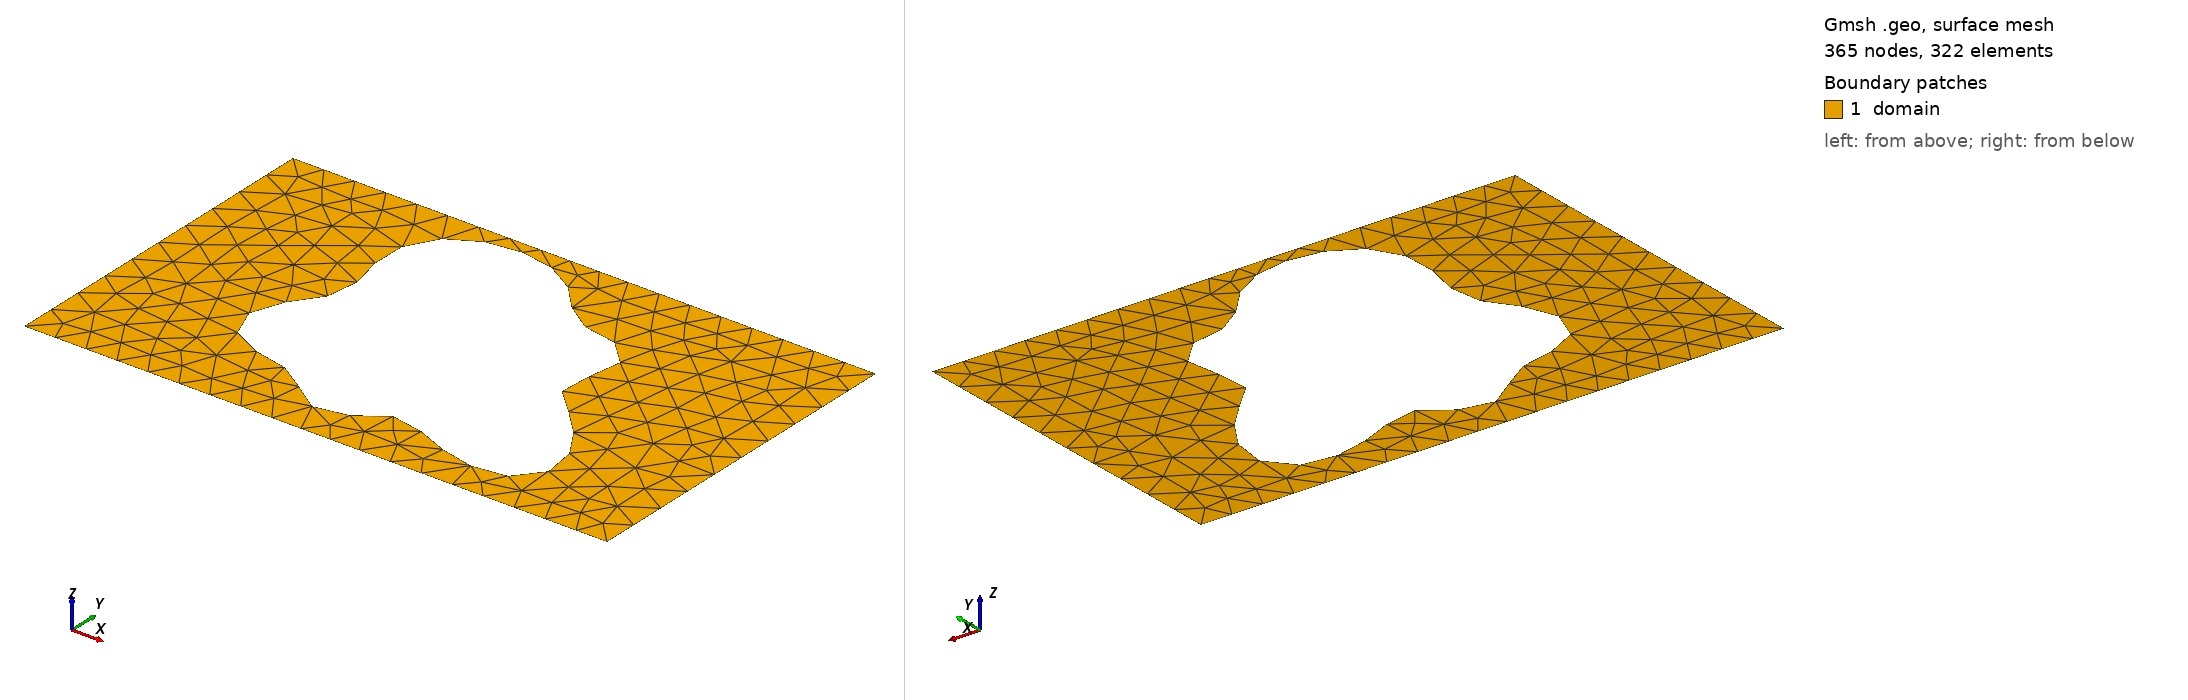

Gmsh geometry script, surface-meshed: 365 nodes, 322 surface elements. Boundary patches (legend numbers): 1 domain. Left view from above one corner, right view from below the opposite corner. Legend entries are the model's physical surfaces. The drawing asked Gmsh for element sizes between 1% and 20% of the model's largest extent; the script's own settings can give other sizes.

=== shape_182.geo (drawn) ===
SetFactory("OpenCASCADE");
lc = 0.060000;

Point(1) = {0.0000000000, -0.3000000000, 0, lc};
Point(2) = {0.4250000000, -0.3000000000, 0, lc};
Point(3) = {0.5750000000, -0.3000000000, 0, lc};
Point(4) = {1.0000000000, -0.3000000000, 0, lc};
Point(5) = {1.0000000000, 0.3000000000, 0, lc};
Point(6) = {0.5750000000, 0.3000000000, 0, lc};
Point(7) = {0.4250000000, 0.3000000000, 0, lc};
Point(8) = {0.0000000000, 0.3000000000, 0, lc};
Line(1) = {1, 2};
Line(2) = {2, 3};
Line(3) = {3, 4};
Line(4) = {4, 5};
Line(5) = {5, 6};
Line(6) = {6, 7};
Line(7) = {7, 8};
Line(8) = {8, 1};
Curve Loop(1) = {1, 2, 3, 4, 5, 6, 7, 8};
Point(9) = {0.6912815535, 0.0004241213, 0, lc};
Point(10) = {0.6868122751, 0.0077639956, 0, lc};
Point(11) = {0.6844327068, 0.0149392901, 0, lc};
Point(12) = {0.6839773781, 0.0221992790, 0, lc};
Point(13) = {0.6851750618, 0.0297529698, 0, lc};
Point(14) = {0.6876693748, 0.0377538810, 0, lc};
Point(15) = {0.6910436074, 0.0462896335, 0, lc};
Point(16) = {0.6948480963, 0.0553769679, 0, lc};
Point(17) = {0.6986283446, 0.0649623827, 0, lc};
Point(18) = {0.7019521009, 0.0749281848, 0, lc};
Point(19) = {0.7044337371, 0.0851033478, 0, lc};
Point(20) = {0.7057544994, 0.0952782448, 0, lc};
Point(21) = {0.7056775307, 0.1052220576, 0, lc};
Point(22) = {0.7040569483, 0.1147015033, 0, lc};
Point(23) = {0.7008406834, 0.1234994504, 0, lc};
Point(24) = {0.6960672138, 0.1314320452, 0, lc};
Point(25) = {0.6898567263, 0.1383631072, 0, lc};
Point(26) = {0.6823975882, 0.1442147857, 0, lc};
Point(27) = {0.6739292895, 0.1489737681, 0, lc};
Point(28) = {0.6647231927, 0.1526926744, 0, lc};
Point(29) = {0.6550625139, 0.1554866352, 0, lc};
Point(30) = {0.6452229336, 0.1575254058, 0, lc};
Point(31) = {0.6354551168, 0.1590216861, 0, lc};
Point(32) = {0.6259702177, 0.1602165807, 0, lc};
Point(33) = {0.6169291696, 0.1613633164, 0, lc};
Point(34) = {0.6084362467, 0.1627104330, 0, lc};
Point(35) = {0.6005370457, 0.1644856690, 0, lc};
Point(36) = {0.5932207087, 0.1668816742, 0, lc};
Point(37) = {0.5864259066, 0.1700445137, 0, lc};
Point(38) = {0.5800498596, 0.1740656900, 0, lc};
Point(39) = {0.5739594900, 0.1789781251, 0, lc};
Point(40) = {0.5680037059, 0.1847562320, 0, lc};
Point(41) = {0.5620257983, 0.1913198996, 0, lc};
Point(42) = {0.5558749980, 0.1985419201, 0, lc};
Point(43) = {0.5494163788, 0.2062581526, 0, lc};
Point(44) = {0.5425384859, 0.2142795313, 0, lc};
Point(45) = {0.5351583053, 0.2224049249, 0, lc};
Point(46) = {0.5272234428, 0.2304338283, 0, lc};
Point(47) = {0.5187116303, 0.2381779274, 0, lc};
Point(48) = {0.5096279066, 0.2454707075, 0, lc};
Point(49) = {0.5000000000, 0.2521744725, 0, lc};
Point(50) = {0.4898725718, 0.2581843817, 0, lc};
Point(51) = {0.4793010377, 0.2634293740, 0, lc};
Point(52) = {0.4683456802, 0.2678701191, 0, lc};
Point(53) = {0.4570666885, 0.2714943819, 0, lc};
Point(54) = {0.4455206325, 0.2743103969, 0, lc};
Point(55) = {0.4337586979, 0.2763390016, 0, lc};
Point(56) = {0.4218268040, 0.2776053664, 0, lc};
Point(57) = {0.4097675110, 0.2781311671, 0, lc};
Point(58) = {0.3976234184, 0.2779279885, 0, lc};
Point(59) = {0.3854415787, 0.2769926157, 0, lc};
Point(60) = {0.3732783246, 0.2753046845, 0, lc};
Point(61) = {0.3612038332, 0.2728269364, 0, lc};
Point(62) = {0.3493057445, 0.2695080764, 0, lc};
Point(63) = {0.3376912149, 0.2652879861, 0, lc};
Point(64) = {0.3264869069, 0.2601048164, 0, lc};
Point(65) = {0.3158365955, 0.2539033018, 0, lc};
Point(66) = {0.3058962877, 0.2466435066, 0, lc};
Point(67) = {0.2968269879, 0.2383091544, 0, lc};
Point(68) = {0.2887854788, 0.2289147031, 0, lc};
Point(69) = {0.2819137080, 0.2185104133, 0, lc};
Point(70) = {0.2763275440, 0.2071848129, 0, lc};
Point(71) = {0.2721057904, 0.1950641641, 0, lc};
Point(72) = {0.2692803969, 0.1823087906, 0, lc};
Point(73) = {0.2678287831, 0.1691063842, 0, lc};
Point(74) = {0.2676690888, 0.1556626731, 0, lc};
Point(75) = {0.2686589936, 0.1421900724, 0, lc};
Point(76) = {0.2705985093, 0.1288951289, 0, lc};
Point(77) = {0.2732368755, 0.1159657043, 0, lc};
Point(78) = {0.2762833792, 0.1035588962, 0, lc};
Point(79) = {0.2794216188, 0.0917906784, 0, lc};
Point(80) = {0.2823264469, 0.0807281347, 0, lc};
Point(81) = {0.2846825902, 0.0703849887, 0, lc};
Point(82) = {0.2862037705, 0.0607208941, 0, lc};
Point(83) = {0.2866510590, 0.0516446703, 0, lc};
Point(84) = {0.2858491905, 0.0430213658, 0, lc};
Point(85) = {0.2836996566, 0.0346827302, 0, lc};
Point(86) = {0.2801895732, 0.0264403998, 0, lc};
Point(87) = {0.2753955748, 0.0181008730, 0, lc};
Point(88) = {0.2694823073, 0.0094811861, 0, lc};
Point(89) = {0.2626954486, 0.0004241213, 0, lc};
Point(90) = {0.2553495567, -0.0091882208, 0, lc};
Point(91) = {0.2478114106, -0.0194235511, 0, lc};
Point(92) = {0.2404798246, -0.0302921156, 0, lc};
Point(93) = {0.2337631803, -0.0417436484, 0, lc};
Point(94) = {0.2280560955, -0.0536688845, 0, lc};
Point(95) = {0.2237167292, -0.0659056235, 0, lc};
Point(96) = {0.2210461982, -0.0782489874, 0, lc};
Point(97) = {0.2202714544, -0.0904651927, 0, lc};
Point(98) = {0.2215327463, -0.1023078723, 0, lc};
Point(99) = {0.2248764877, -0.1135357688, 0, lc};
Point(100) = {0.2302539897, -0.1239304927, 0, lc};
Point(101) = {0.2375261154, -0.1333130027, 0, lc};
Point(102) = {0.2464735116, -0.1415575342, 0, lc};
Point(103) = {0.2568116904, -0.1486018665, 0, lc};
Point(104) = {0.2682099032, -0.1544530698, 0, lc};
Point(105) = {0.2803124917, -0.1591881963, 0, lc};
Point(106) = {0.2927612384, -0.1629497451, 0, lc};
Point(107) = {0.3052171801, -0.1659361230, 0, lc};
Point(108) = {0.3173804009, -0.1683876996, 0, lc};
Point(109) = {0.3290064792, -0.1705693995, 0, lc};
Point(110) = {0.3399185143, -0.1727510543, 0, lc};
Point(111) = {0.3500139926, -0.1751869303, 0, lc};
Point(112) = {0.3592661305, -0.1780959411, 0, lc};
Point(113) = {0.3677197408, -0.1816440359, 0, lc};
Point(114) = {0.3754820712, -0.1859301285, 0, lc};
Point(115) = {0.3827094268, -0.1909766985, 0, lc};
Point(116) = {0.3895906963, -0.1967258763, 0, lc};
Point(117) = {0.3963291178, -0.2030414411, 0, lc};
Point(118) = {0.4031237394, -0.2097167326, 0, lc};
Point(119) = {0.4101520386, -0.2164880457, 0, lc};
Point(120) = {0.4175550596, -0.2230526685, 0, lc};
Point(121) = {0.4254262232, -0.2290903640, 0, lc};
Point(122) = {0.4338046677, -0.2342868225, 0, lc};
Point(123) = {0.4426736207, -0.2383574331, 0, lc};
Point(124) = {0.4519638990, -0.2410696665, 0, lc};
Point(125) = {0.4615622279, -0.2422624202, 0, lc};
Point(126) = {0.4713236823, -0.2418608635, 0, lc};
Point(127) = {0.4810872144, -0.2398856048, 0, lc};
Point(128) = {0.4906929788, -0.2364553856, 0, lc};
Point(129) = {0.5000000000, -0.2317829468, 0, lc};
Point(130) = {0.5089026788, -0.2261641847, 0, lc};
Point(131) = {0.5173447002, -0.2199611900, 0, lc};
Point(132) = {0.5253290805, -0.2135801996, 0, lc};
Point(133) = {0.5329233713, -0.2074458642, 0, lc};
Point(134) = {0.5402593925, -0.2019735125, 0, lc};
Point(135) = {0.5475272834, -0.1975412611, 0, lc};
Point(136) = {0.5549640940, -0.1944638556, 0, lc};
Point(137) = {0.5628375714, -0.1929700378, 0, lc};
Point(138) = {0.5714261823, -0.1931850175, 0, lc};
Point(139) = {0.5809967369, -0.1951192994, 0, lc};
Point(140) = {0.5917812035, -0.1986646995, 0, lc};
Point(141) = {0.6039544160, -0.2035979077, 0, lc};
Point(142) = {0.6176143708, -0.2095914494, 0, lc};
Point(143) = {0.6327666748, -0.2162314010, 0, lc};
Point(144) = {0.6493144593, -0.2230407589, 0, lc};
Point(145) = {0.6670547236, -0.2295069799, 0, lc};
Point(146) = {0.6856816494, -0.2351119280, 0, lc};
Point(147) = {0.7047969517, -0.2393623008, 0, lc};
Point(148) = {0.7239268461, -0.2418185760, 0, lc};
Point(149) = {0.7425447436, -0.2421206223, 0, lc};
Point(150) = {0.7600983725, -0.2400083411, 0, lc};
Point(151) = {0.7760396917, -0.2353360477, 0, lc};
Point(152) = {0.7898557382, -0.2280797179, 0, lc};
Point(153) = {0.8010984514, -0.2183367087, 0, lc};
Point(154) = {0.8094115448, -0.2063180632, 0, lc};
Point(155) = {0.8145526628, -0.1923339983, 0, lc};
Point(156) = {0.8164093398, -0.1767736230, 0, lc};
Point(157) = {0.8150076652, -0.1600803009, 0, lc};
Point(158) = {0.8105130206, -0.1427243419, 0, lc};
Point(159) = {0.8032227591, -0.1251748579, 0, lc};
Point(160) = {0.7935512172, -0.1078726402, 0, lc};
Point(161) = {0.7820079398, -0.0912058128, 0, lc};
Point(162) = {0.7691704352, -0.0754897926, 0, lc};
Point(163) = {0.7556531246, -0.0609527636, 0, lc};
Point(164) = {0.7420743882, -0.0477274683, 0, lc};
Point(165) = {0.7290237198, -0.0358496724, 0, lc};
Point(166) = {0.7170309847, -0.0252631885, 0, lc};
Point(167) = {0.7065396180, -0.0158308991, 0, lc};
Point(168) = {0.6978853354, -0.0073508147, 0, lc};
Spline(9) = {9, 10, 11, 12, 13, 14, 15, 16, 17, 18, 19, 20, 21, 22, 23, 24, 25, 26, 27, 28, 29, 30, 31, 32, 33, 34, 35, 36, 37, 38, 39, 40, 41, 42, 43, 44, 45, 46, 47, 48, 49, 50, 51, 52, 53, 54, 55, 56, 57, 58, 59, 60, 61, 62, 63, 64, 65, 66, 67, 68, 69, 70, 71, 72, 73, 74, 75, 76, 77, 78, 79, 80, 81, 82, 83, 84, 85, 86, 87, 88, 89, 90, 91, 92, 93, 94, 95, 96, 97, 98, 99, 100, 101, 102, 103, 104, 105, 106, 107, 108, 109, 110, 111, 112, 113, 114, 115, 116, 117, 118, 119, 120, 121, 122, 123, 124, 125, 126, 127, 128, 129, 130, 131, 132, 133, 134, 135, 136, 137, 138, 139, 140, 141, 142, 143, 144, 145, 146, 147, 148, 149, 150, 151, 152, 153, 154, 155, 156, 157, 158, 159, 160, 161, 162, 163, 164, 165, 166, 167, 168, 9};
Curve Loop(2) = {9};
Plane Surface(1) = {1, 2};

Physical Surface("domain")          = {1};
Physical Curve("contact_source")   = {8};
Physical Curve("contact_drain")    = {4};
Physical Curve("probe_A")          = {6};
Physical Curve("probe_B")          = {2};
Physical Curve("walls")            = {1, 3, 5, 7, 9};
